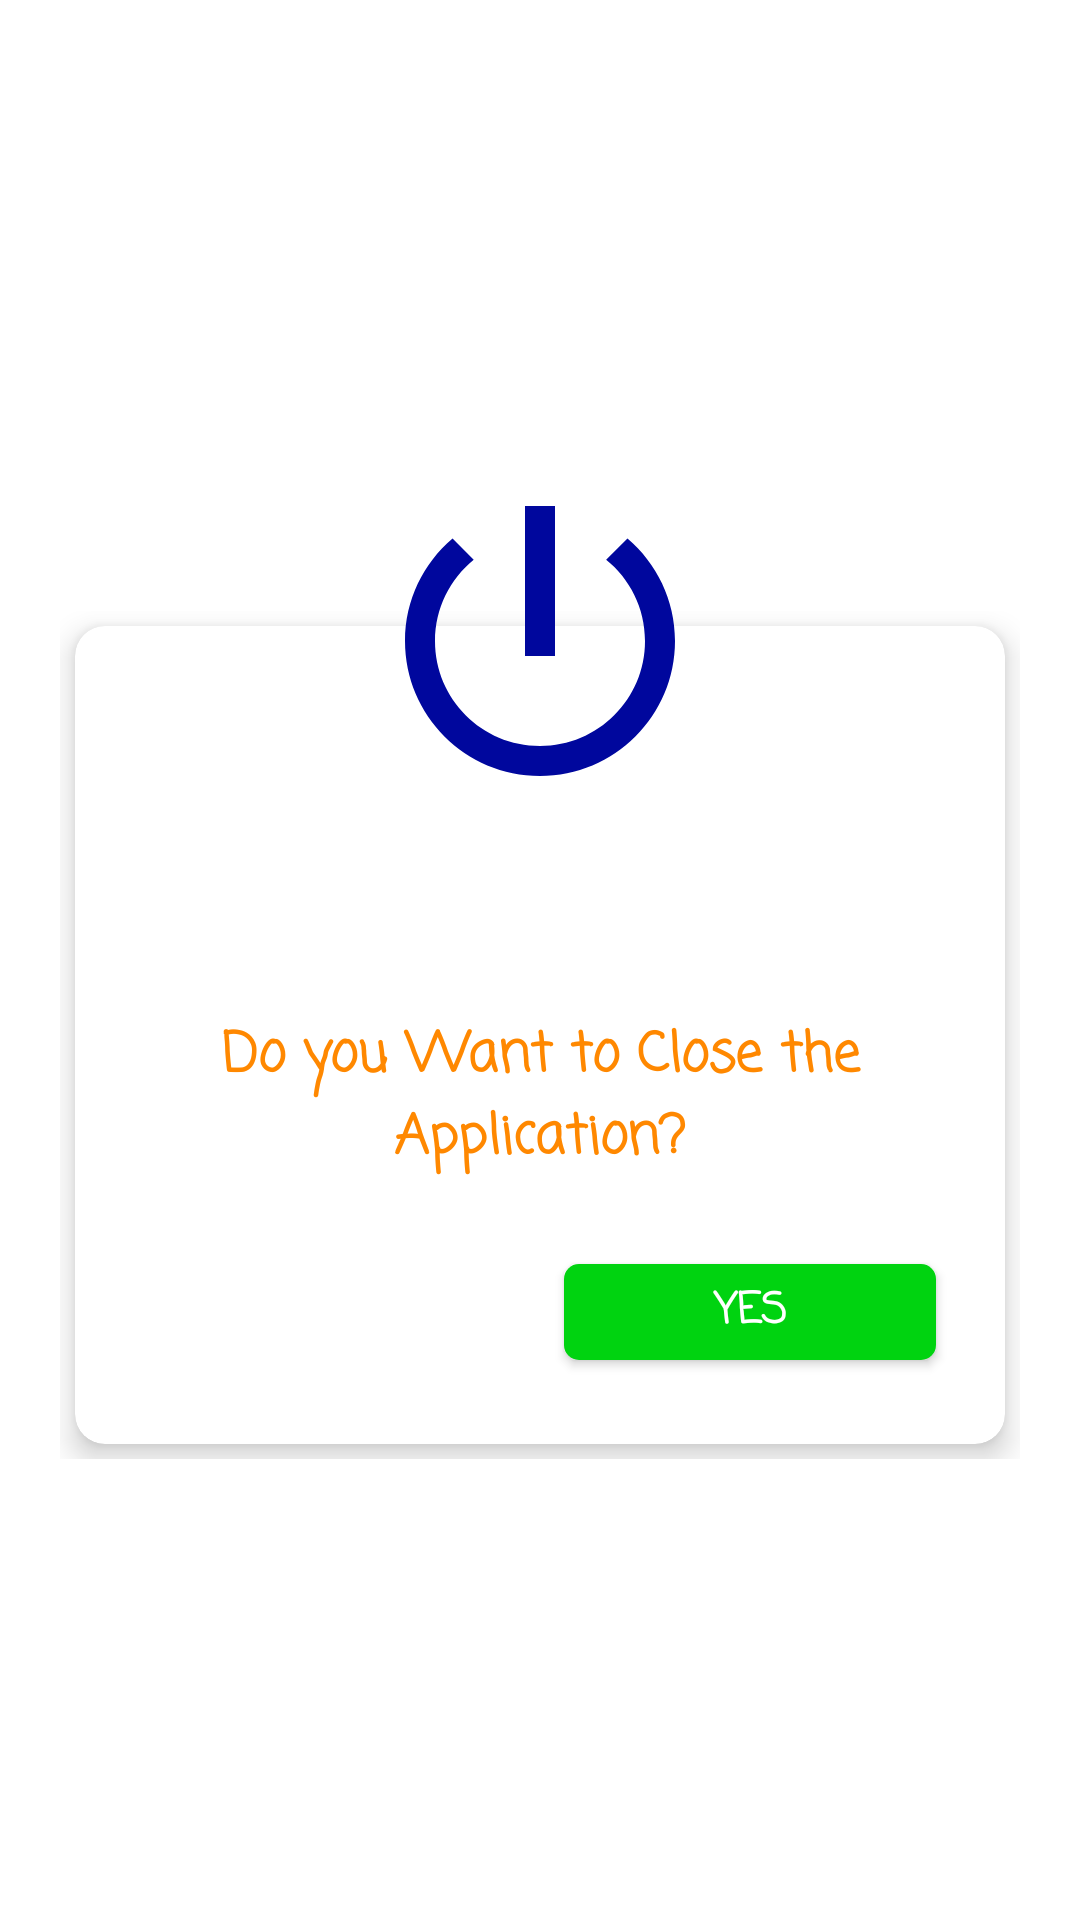

Write the Android layout XML for this screen, with the resource values it uses.
<!-- AndroidManifest.xml: application theme Theme.MessManagement -->
<!-- res/layout/close_dialog.xml -->
<?xml version="1.0" encoding="utf-8"?>
<RelativeLayout xmlns:android="http://schemas.android.com/apk/res/android"
    xmlns:app="http://schemas.android.com/apk/res-auto"
    android:layout_width="match_parent"
    android:layout_height="wrap_content"
    android:layout_gravity="center"
    android:layout_margin="25dp"
    android:background="@android:color/transparent"
    android:baselineAligned="false"
    android:gravity="center"
    android:orientation="vertical"
    android:padding="20dp">

    <LinearLayout
        android:layout_width="match_parent"
        android:layout_height="wrap_content"
        android:layout_marginTop="50dp"
        android:orientation="vertical">

        <androidx.cardview.widget.CardView
            android:layout_width="match_parent"
            android:layout_height="wrap_content"
            android:layout_margin="5dp"
            app:cardCornerRadius="10dp"
            app:cardElevation="6dp">

            <LinearLayout
                android:layout_width="match_parent"
                android:layout_height="wrap_content"
                android:orientation="vertical"
                android:padding="15dp">

                <TextView
                    android:layout_width="match_parent"
                    android:layout_height="wrap_content"
                    android:layout_gravity="center_horizontal"
                    android:layout_marginTop="50dp"
                    android:background="@drawable/bt_background_rounded_red"
                    android:fontFamily="casual"
                    android:gravity="center_horizontal"
                    android:padding="7dp"
                    android:text="@string/app_name"
                    android:textColor="@android:color/white"
                    android:textSize="20sp"
                    android:textStyle="bold" />


                <LinearLayout
                    android:layout_width="match_parent"
                    android:layout_height="wrap_content"
                    android:orientation="vertical">


                    <TextView
                        android:layout_width="match_parent"
                        android:layout_height="wrap_content"
                        android:fontFamily="casual"
                        android:gravity="center"
                        android:padding="20dp"
                        android:text="@string/do_you_want_to_close_the_application"
                        android:textColor="@android:color/holo_orange_dark"
                        android:textSize="18sp"
                        android:textStyle="bold" />

                    <LinearLayout
                        android:layout_width="match_parent"
                        android:layout_height="wrap_content"
                        android:layout_marginBottom="5dp"
                        android:orientation="horizontal"
                        android:weightSum="2">

                        <Button
                            android:id="@+id/btn_no"
                            android:layout_width="0dp"
                            android:layout_height="40dp"
                            android:layout_margin="4dp"
                            android:layout_weight="1"
                            android:background="@drawable/bt_background_rounded_red"
                            android:fontFamily="casual"
                            android:text="No"
                            android:textColor="@android:color/white"
                            android:textSize="14dp"
                            android:textStyle="bold" />

                        <Button
                            android:id="@+id/btn_yes"
                            android:layout_width="0dp"
                            android:layout_height="40dp"
                            android:layout_margin="4dp"
                            android:layout_weight="1"
                            android:background="@drawable/bt_background_rounded_green"
                            android:fontFamily="casual"
                            android:text="Yes"
                            android:textColor="@android:color/white"
                            android:textSize="14dp"
                            android:textStyle="bold" />
                    </LinearLayout>
                </LinearLayout>

            </LinearLayout>

        </androidx.cardview.widget.CardView>

    </LinearLayout>

    <ImageView
        android:layout_width="120dp"
        android:layout_height="120dp"
        android:layout_centerHorizontal="true"
        android:baselineAlignBottom="false"
        android:src="@drawable/ic_logout" />


</RelativeLayout>
<!-- resources referenced by this layout -->
<resources>
  <!-- drawable bt_background_rounded_green: vector/xml drawable (drawable-v24, 2189 chars, omitted) -->
  <!-- drawable ic_logout (drawable) -->
  <vector android:height="24dp" android:tint="#00079D"
      android:viewportHeight="24" android:viewportWidth="24"
      android:width="24dp" xmlns:android="http://schemas.android.com/apk/res/android">
      <path android:fillColor="@android:color/white" android:pathData="M13,3h-2v10h2L13,3zM17.83,5.17l-1.42,1.42C17.99,7.86 19,9.81 19,12c0,3.87 -3.13,7 -7,7s-7,-3.13 -7,-7c0,-2.19 1.01,-4.14 2.58,-5.42L6.17,5.17C4.23,6.82 3,9.26 3,12c0,4.97 4.03,9 9,9s9,-4.03 9,-9c0,-2.74 -1.23,-5.18 -3.17,-6.83z"/>
  </vector>
  <string name="app_name">Mess Management</string>
  <string name="do_you_want_to_close_the_application">Do you Want to Close the Application?</string>
  <style name="Theme.MessManagement" parent="Theme.MaterialComponents.DayNight.NoActionBar">
          
          <item name="colorPrimary">@color/colorPrimary</item>
          <item name="colorPrimaryVariant">@color/colorPrimaryDark</item>
          <item name="colorOnPrimary">@color/black</item>
          
          <item name="colorSecondary">@color/design_default_color_secondary_variant</item>
          <item name="colorSecondaryVariant">@color/design_default_color_secondary_variant</item>
          <item name="colorOnSecondary">@color/black</item>
          
          <item name="android:statusBarColor" tools:targetApi="l">?attr/colorPrimaryVariant</item>
          
      </style>
  <color name="colorPrimary">#5778F2</color>
  <color name="colorPrimaryDark">#5778F2</color>
  <color name="black">#0B0A0A</color>
</resources>
